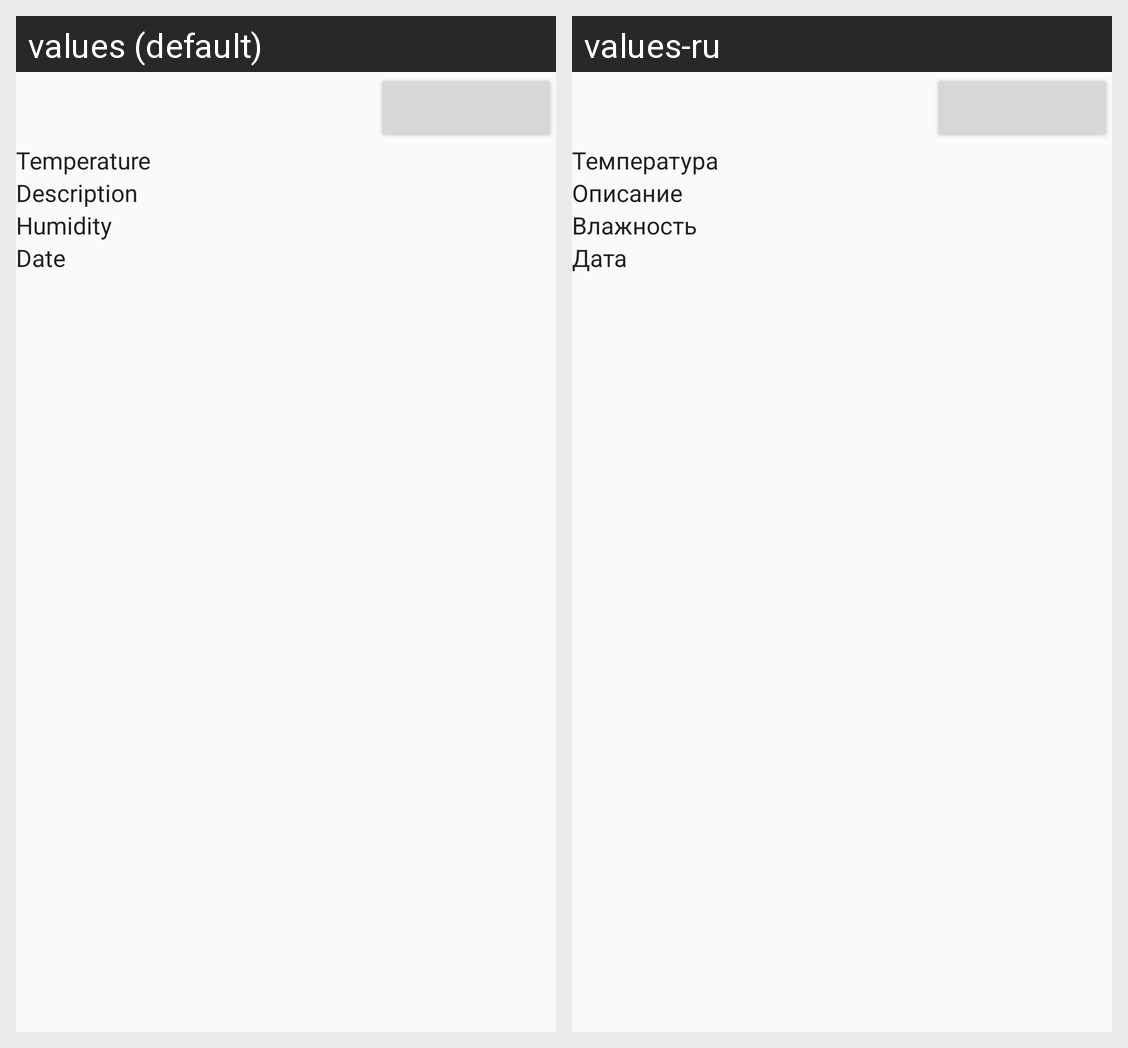

The same Android screen rendered under two of its app's locales, left to right. List the strings drawn on it with the default value and each locale's translation.
Android screen res/layout/f_extended_weather.xml rendered under 2 locales, left to right: values (default), values-ru. Device: Nexus 5 (rendered at 1080×1920; each locale shown at half size, 540×960, under a caption strip naming it); theme AppTheme.
Strings drawn on this screen, with the default value and each locale's value (text and hints the layout hard-codes, and strings that could not be matched under every locale, appear in the picture but are not listed):

temperature
  values: Temperature
  values-ru: Температура

description
  values: Description
  values-ru: Описание

humidity
  values: Humidity
  values-ru: Влажность

date
  values: Date
  values-ru: Дата
